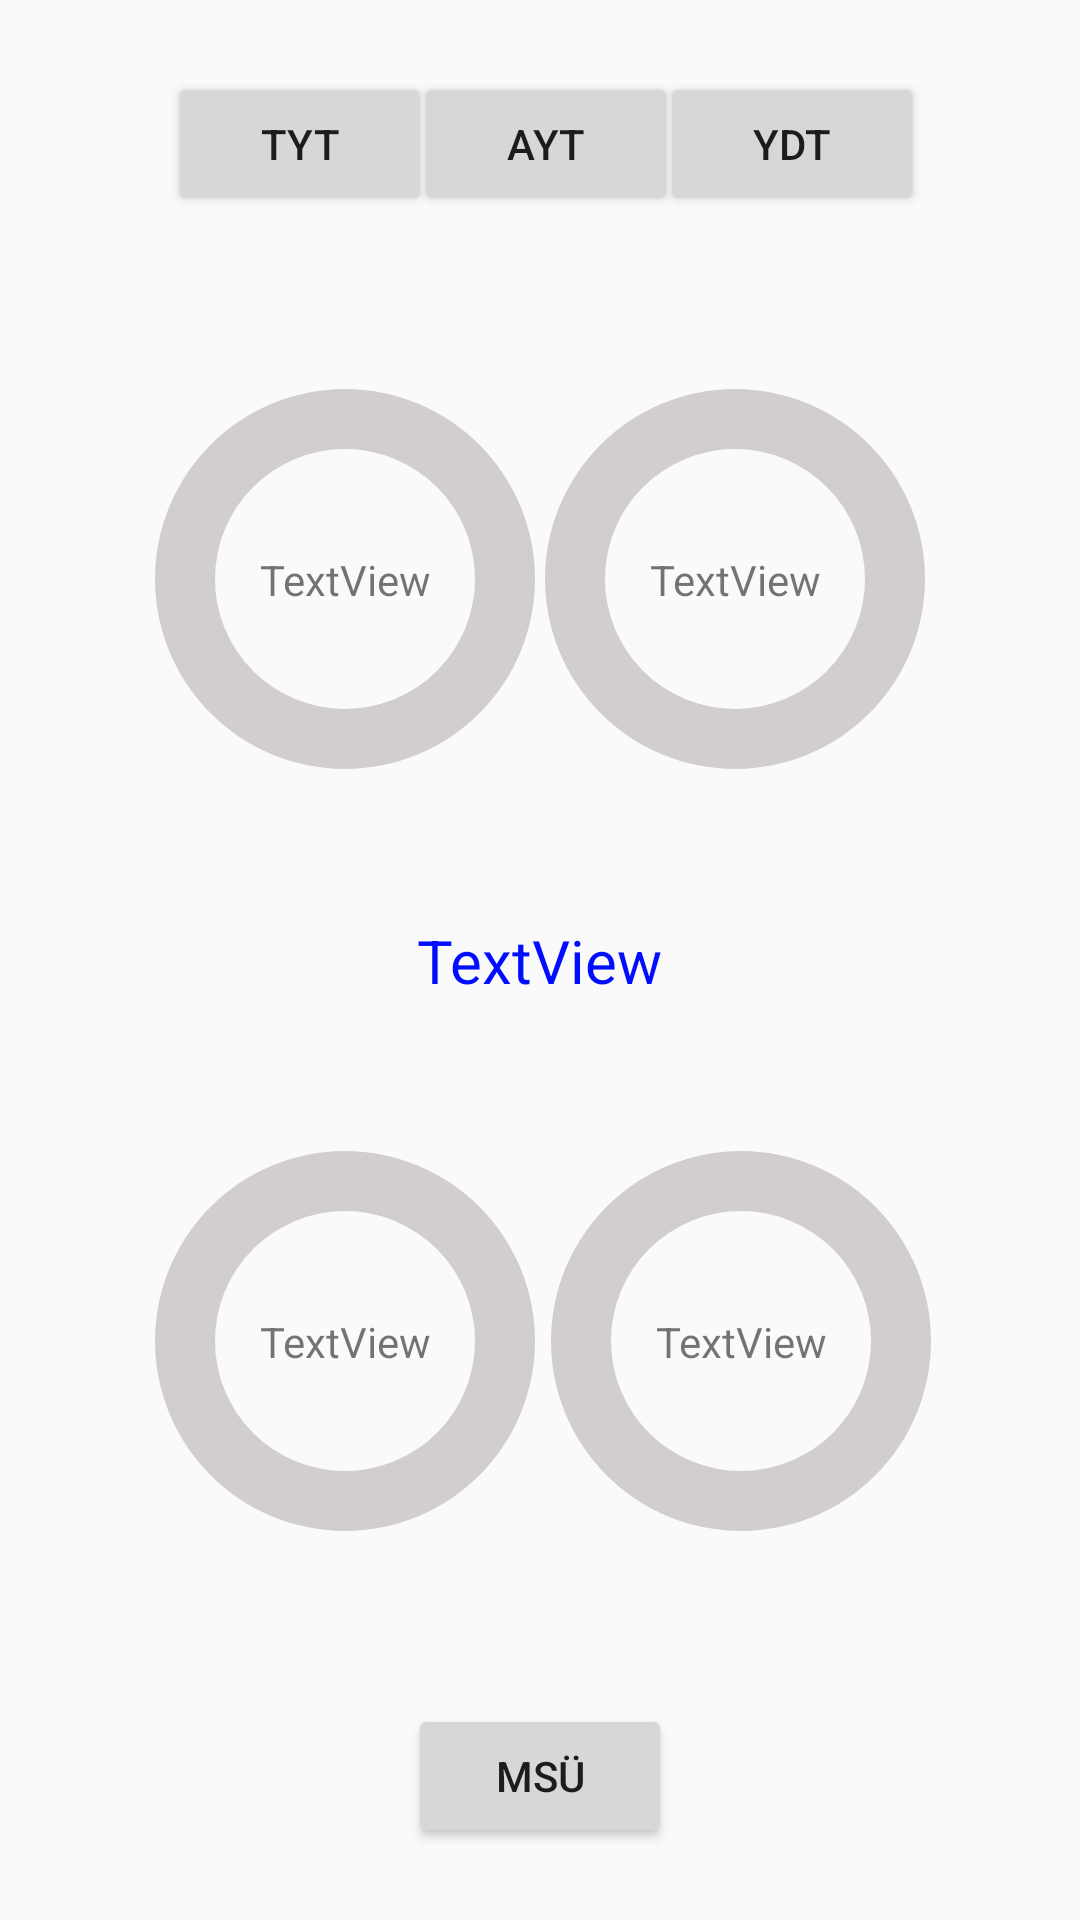

Layout XML and referenced resources for this Android screen:
<!-- AndroidManifest.xml: application theme Theme.MyApp -->
<!-- res/layout/timer_fragment.xml -->
<?xml version="1.0" encoding="utf-8"?>
<androidx.constraintlayout.widget.ConstraintLayout xmlns:android="http://schemas.android.com/apk/res/android"
    xmlns:app="http://schemas.android.com/apk/res-auto"
    xmlns:tools="http://schemas.android.com/tools"
    android:layout_width="match_parent"
    android:layout_height="match_parent">

    <LinearLayout
        android:id="@+id/linearProgressBarMinute"
        android:layout_width="130dp"
        android:layout_height="130dp"
        android:layout_marginStart="50dp"
        android:layout_marginBottom="128dp"
        app:layout_constraintBottom_toBottomOf="parent"
        app:layout_constraintStart_toStartOf="parent">

        <ProgressBar
            android:id="@+id/progressBarMinute"
            style="@style/Widget.AppCompat.ProgressBar.Horizontal"
            android:layout_width="130dp"
            android:layout_height="130dp"
            android:indeterminate="false"
            android:max="100"
            android:progressDrawable="@drawable/customprogress"
            android:rotation="-90" />

    </LinearLayout>

    <LinearLayout
        android:id="@+id/linearProgressBarSecond"
        android:layout_width="130dp"
        android:layout_height="130dp"
        android:layout_marginEnd="48dp"
        android:layout_marginBottom="128dp"
        app:layout_constraintBottom_toBottomOf="parent"
        app:layout_constraintEnd_toEndOf="parent">

        <ProgressBar
            android:id="@+id/progressBarSecond"
            style="@style/Widget.AppCompat.ProgressBar.Horizontal"
            android:layout_width="130dp"
            android:layout_height="130dp"
            android:indeterminate="false"
            android:max="100"
            android:progressDrawable="@drawable/customprogress"
            android:rotation="-90"
            tools:layout_editor_absoluteX="239dp"
            tools:layout_editor_absoluteY="385dp" />

    </LinearLayout>

    <LinearLayout
        android:id="@+id/linearProgressBarDay"
        android:layout_width="130dp"
        android:layout_height="130dp"
        android:layout_marginStart="50dp"
        android:layout_marginTop="128dp"
        app:layout_constraintStart_toStartOf="parent"
        app:layout_constraintTop_toTopOf="parent">

        <ProgressBar
            android:id="@+id/progressBarDay"
            style="@style/Widget.AppCompat.ProgressBar.Horizontal"
            android:layout_width="130dp"
            android:layout_height="130dp"
            android:indeterminate="false"
            android:max="100"
            android:progressDrawable="@drawable/customprogress"
            android:rotation="-90" />

    </LinearLayout>

    <LinearLayout
        android:id="@+id/linearProgressBarHour"
        android:layout_width="130dp"
        android:layout_height="130dp"
        android:layout_marginTop="128dp"
        android:layout_marginEnd="50dp"
        app:layout_constraintEnd_toEndOf="parent"
        app:layout_constraintTop_toTopOf="parent">

        <ProgressBar
            android:id="@+id/progressBarHour"
            style="@style/Widget.AppCompat.ProgressBar.Horizontal"
            android:layout_width="130dp"
            android:layout_height="130dp"
            android:indeterminate="false"
            android:max="100"
            android:progressDrawable="@drawable/customprogress"
            android:rotation="-90"
            tools:layout_editor_absoluteX="250dp"
            tools:layout_editor_absoluteY="147dp" />

    </LinearLayout>

    <TextView
        android:id="@+id/textDay"
        android:layout_width="wrap_content"
        android:layout_height="wrap_content"
        android:text="TextView"
        app:layout_constraintBottom_toBottomOf="@+id/linearProgressBarDay"
        app:layout_constraintEnd_toEndOf="@+id/linearProgressBarDay"
        app:layout_constraintStart_toStartOf="@+id/linearProgressBarDay"
        app:layout_constraintTop_toTopOf="@+id/linearProgressBarDay" />

    <TextView
        android:id="@+id/textMinute"
        android:layout_width="wrap_content"
        android:layout_height="wrap_content"
        android:text="TextView"
        app:layout_constraintBottom_toBottomOf="@+id/linearProgressBarMinute"
        app:layout_constraintEnd_toEndOf="@+id/linearProgressBarMinute"
        app:layout_constraintStart_toStartOf="@+id/linearProgressBarMinute"
        app:layout_constraintTop_toTopOf="@+id/linearProgressBarMinute" />

    <TextView
        android:id="@+id/textType"
        android:layout_width="wrap_content"
        android:layout_height="wrap_content"
        android:text="TextView"
        android:textColor="#000DFE"
        android:textSize="20sp"
        app:layout_constraintBottom_toTopOf="@+id/linearProgressBarSecond"
        app:layout_constraintEnd_toEndOf="parent"
        app:layout_constraintStart_toStartOf="parent"
        app:layout_constraintTop_toBottomOf="@+id/linearProgressBarHour" />

    <Button
        android:id="@+id/buttonTYT"
        android:layout_width="wrap_content"
        android:layout_height="wrap_content"
        android:layout_marginStart="56dp"
        android:layout_marginTop="24dp"
        android:onClick="runTyt"
        android:text="TYT"
        app:layout_constraintStart_toStartOf="parent"
        app:layout_constraintTop_toTopOf="parent" />

    <Button
        android:id="@+id/buttonAYT"
        android:layout_width="wrap_content"
        android:layout_height="wrap_content"
        android:layout_marginTop="24dp"
        android:onClick="runAyt"
        android:text="AYT"
        app:layout_constraintEnd_toStartOf="@+id/buttonYDT"
        app:layout_constraintStart_toEndOf="@+id/buttonTYT"
        app:layout_constraintTop_toTopOf="parent" />

    <Button
        android:id="@+id/buttonYDT"
        android:layout_width="wrap_content"
        android:layout_height="wrap_content"
        android:layout_marginTop="24dp"
        android:layout_marginEnd="52dp"
        android:onClick="runYdt"
        android:text="YDT"
        app:layout_constraintEnd_toEndOf="parent"
        app:layout_constraintTop_toTopOf="parent" />

    <TextView
        android:id="@+id/textHour"
        android:layout_width="wrap_content"
        android:layout_height="wrap_content"
        android:text="TextView"
        app:layout_constraintBottom_toBottomOf="@+id/linearProgressBarHour"
        app:layout_constraintEnd_toEndOf="@+id/linearProgressBarHour"
        app:layout_constraintStart_toStartOf="@+id/linearProgressBarHour"
        app:layout_constraintTop_toTopOf="@+id/linearProgressBarHour" />

    <TextView
        android:id="@+id/textSecond"
        android:layout_width="wrap_content"
        android:layout_height="wrap_content"
        android:text="TextView"
        app:layout_constraintBottom_toBottomOf="@+id/linearProgressBarSecond"
        app:layout_constraintEnd_toEndOf="@+id/linearProgressBarSecond"
        app:layout_constraintStart_toStartOf="@+id/linearProgressBarSecond"
        app:layout_constraintTop_toTopOf="@+id/linearProgressBarSecond" />

    <Button
        android:id="@+id/button_msu"
        android:layout_width="wrap_content"
        android:layout_height="wrap_content"
        android:layout_marginBottom="24dp"
        android:text="MSÜ"
        app:layout_constraintBottom_toBottomOf="parent"
        app:layout_constraintEnd_toEndOf="parent"
        app:layout_constraintStart_toStartOf="parent" />


</androidx.constraintlayout.widget.ConstraintLayout>
<!-- resources referenced by this layout -->
<resources>
  <!-- drawable customprogress (drawable) -->
  <?xml version="1.0" encoding="utf-8"?>
  <layer-list xmlns:android="http://schemas.android.com/apk/res/android">
  
     <item android:id="@+id/background">
        <shape android:shape="ring"
               android:thickness="20dp"
               android:useLevel="false">
            <solid android:color="@color/gray"/>
        </shape>
     </item>
      <item android:id="@+id/progress">
          <shape android:shape="ring"
              android:thickness="20dp"
              android:useLevel="true">
              <solid android:color="@color/red"/>
          </shape>
      </item>
  
  
  
  </layer-list>
  <style name="Theme.MyApp" parent="Theme.AppCompat.DayNight.NoActionBar">
          
  
          <item name="android:colorSecondary">#00FF55</item>
          
  
          
      </style>
  <color name="gray">#D3CECE</color>
  <color name="red">#fc0000</color>
</resources>
